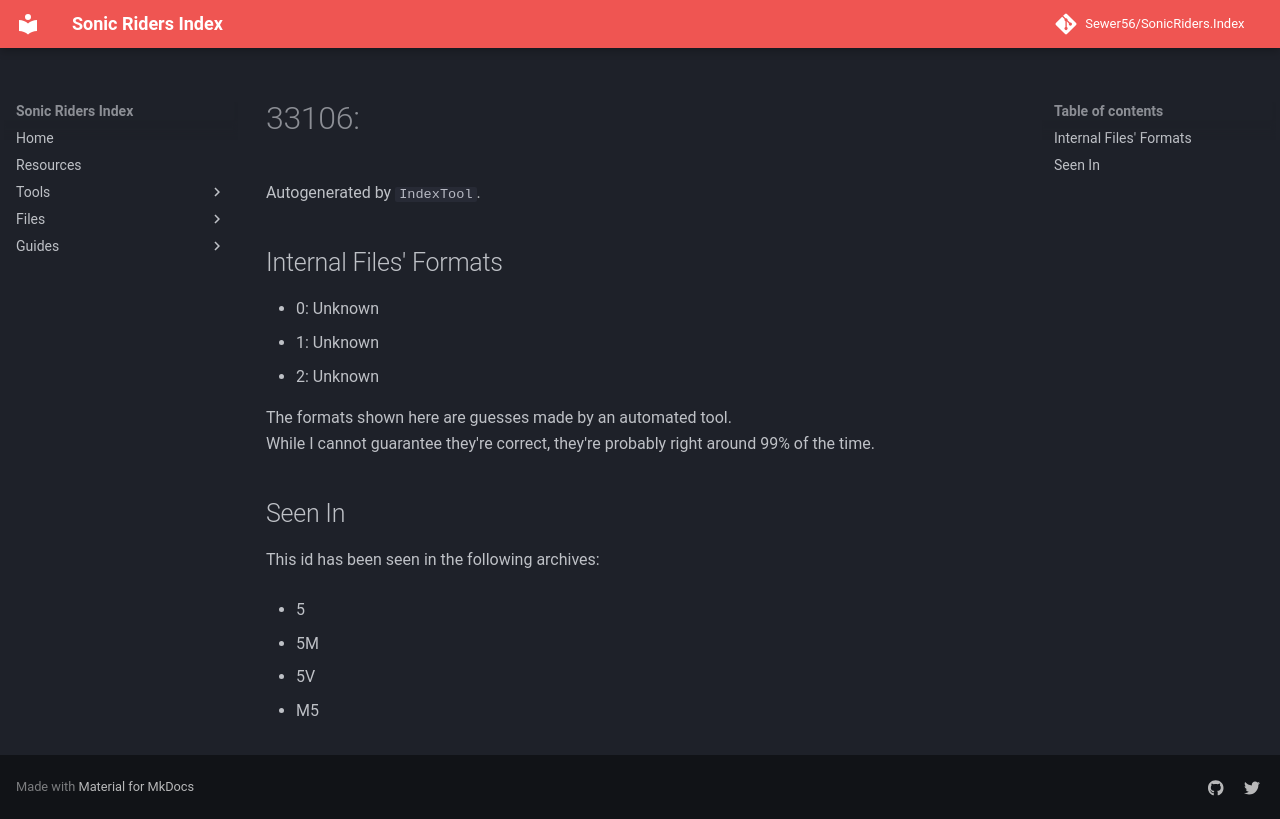

repository: Sewer56/SonicRiders.Index · page: files/groups/33106.html · generator: mkdocs

# 33106: 

Autogenerated by `IndexTool`.  



## Internal Files' Formats
- 0: Unknown
- 1: Unknown
- 2: Unknown

The formats shown here are guesses made by an automated tool.  
While I cannot guarantee they're correct, they're probably right around 99% of the time.

## Seen In

This id has been seen in the following archives:  

- 5  

- 5M  

- 5V  

- M5  
